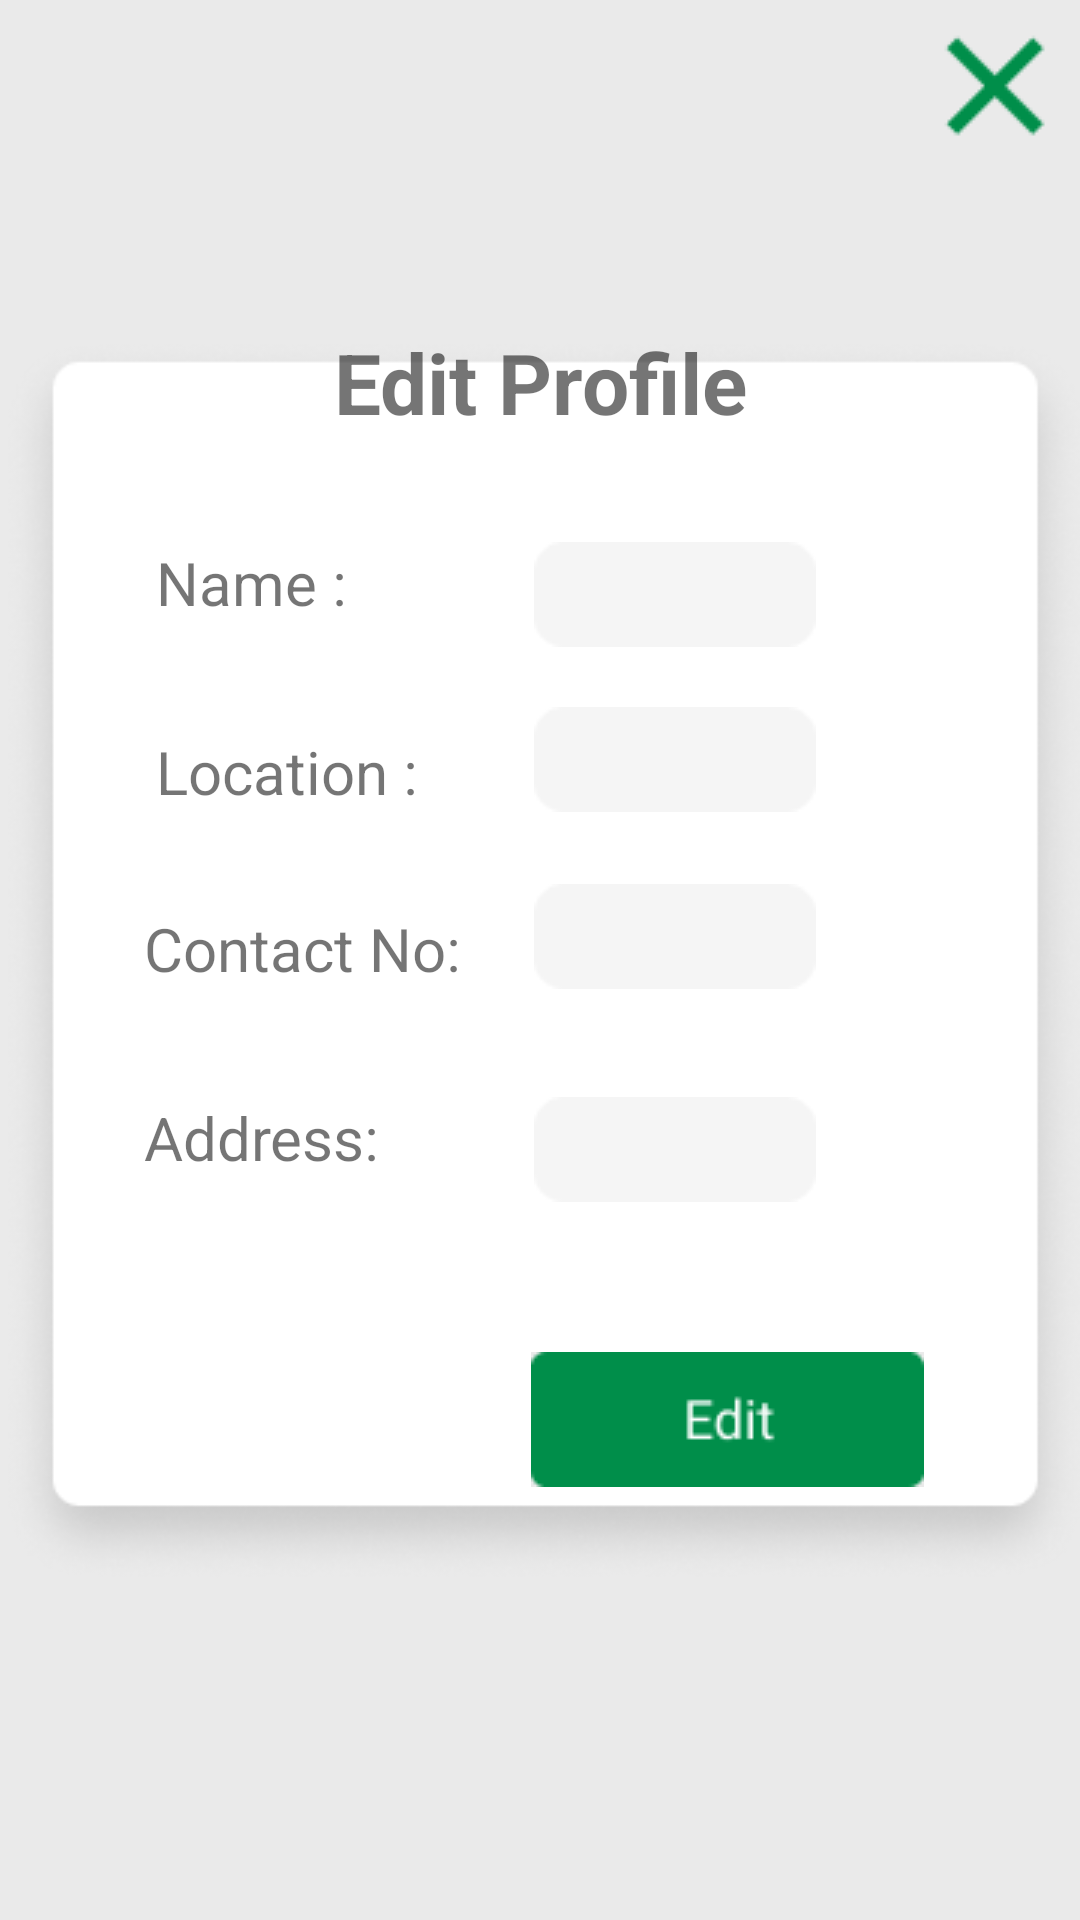

Produce the Android XML layout that renders to this screen, including the resource entries it uses.
<!-- AndroidManifest.xml: application theme Theme.WhiteRadish -->
<!-- res/layout/activity_edit_customer_profile.xml -->
<?xml version="1.0" encoding="utf-8"?>
<androidx.constraintlayout.widget.ConstraintLayout xmlns:android="http://schemas.android.com/apk/res/android"
    xmlns:app="http://schemas.android.com/apk/res-auto"
    xmlns:tools="http://schemas.android.com/tools"
    android:id="@+id/linearLayout4"
    android:layout_width="match_parent"
    android:layout_height="match_parent"
    android:background="@color/offwhite"
    android:orientation="vertical"
    tools:context=".EditCustomerProfile">

    <ImageButton
        android:id="@+id/closebtn"
        android:layout_width="wrap_content"
        android:layout_height="wrap_content"
        android:background="@color/offwhite"
        android:src="@drawable/cross"
        app:layout_constraintEnd_toEndOf="parent"
        app:layout_constraintTop_toTopOf="parent" />

    <ImageView
        android:id="@+id/imageView10"
        android:layout_width="wrap_content"
        android:layout_height="wrap_content"
        app:layout_constraintBottom_toBottomOf="parent"
        app:layout_constraintEnd_toEndOf="parent"
        app:layout_constraintStart_toStartOf="parent"
        app:layout_constraintTop_toTopOf="parent"
        app:srcCompat="@drawable/edit_box" />

    <TextView
        android:id="@+id/textView2"
        android:layout_width="match_parent"
        android:layout_height="wrap_content"
        android:layout_marginTop="24dp"
        android:gravity="center_horizontal"
        android:text="Edit Profile"
        android:textSize="28dp"
        android:textStyle="bold"
        app:layout_constraintEnd_toEndOf="@+id/imageView10"
        app:layout_constraintStart_toStartOf="@+id/imageView10"
        app:layout_constraintTop_toTopOf="@+id/imageView10" />

    <TextView
        android:id="@+id/textView3"
        android:layout_width="wrap_content"
        android:layout_height="wrap_content"
        android:layout_marginStart="52dp"
        android:layout_marginBottom="348dp"
        android:text="Name :  "
        android:textSize="20dp"
        app:layout_constraintBottom_toBottomOf="@+id/imageView10"
        app:layout_constraintStart_toStartOf="parent" />

    <EditText
        android:id="@+id/name"
        android:layout_width="wrap_content"
        android:layout_height="wrap_content"
        android:layout_marginEnd="88dp"
        android:layout_marginBottom="340dp"
        android:background="@drawable/edit_bg"
        android:textAlignment="center"
        android:textSize="13dp"
        app:layout_constraintBottom_toBottomOf="@+id/imageView10"
        app:layout_constraintEnd_toEndOf="parent" />

    <TextView
        android:id="@+id/textView4"
        android:layout_width="wrap_content"
        android:layout_height="wrap_content"
        android:layout_marginStart="52dp"
        android:layout_marginTop="36dp"
        android:text="Location :"
        android:textSize="20dp"
        app:layout_constraintStart_toStartOf="parent"
        app:layout_constraintTop_toBottomOf="@+id/textView3" />

    <EditText
        android:id="@+id/location"
        android:layout_width="wrap_content"
        android:layout_height="wrap_content"
        android:layout_marginTop="20dp"
        android:layout_marginEnd="88dp"
        android:background="@drawable/edit_bg"
        app:layout_constraintEnd_toEndOf="parent"
        android:textAlignment="center"
        android:textSize="13dp"
        app:layout_constraintTop_toBottomOf="@+id/name" />

    <TextView
        android:id="@+id/textView5"
        android:layout_width="wrap_content"
        android:layout_height="wrap_content"
        android:layout_marginStart="48dp"
        android:layout_marginTop="32dp"
        android:text="Contact No:        "
        android:textSize="20dp"
        app:layout_constraintStart_toStartOf="parent"
        app:layout_constraintTop_toBottomOf="@+id/textView4" />

    <TextView
        android:id="@+id/textView10"
        android:layout_width="wrap_content"
        android:layout_height="wrap_content"
        android:layout_marginStart="48dp"
        android:layout_marginTop="36dp"
        android:text="Address:   "
        android:textSize="20dp"
        app:layout_constraintStart_toStartOf="parent"
        app:layout_constraintTop_toBottomOf="@+id/textView5" />

    <EditText
        android:id="@+id/contactno"
        android:layout_width="wrap_content"
        android:layout_height="wrap_content"
        android:layout_marginTop="24dp"
        android:layout_marginEnd="88dp"
        android:textAlignment="center"
        android:textSize="13dp"
        android:background="@drawable/edit_bg"
        app:layout_constraintEnd_toEndOf="parent"
        app:layout_constraintTop_toBottomOf="@+id/location" />

    <EditText
        android:id="@+id/address"
        android:layout_width="wrap_content"
        android:layout_height="wrap_content"
        android:layout_marginTop="36dp"
        android:layout_marginEnd="88dp"
        android:background="@drawable/edit_bg"
        android:textAlignment="center"
        android:textSize="13dp"
        app:layout_constraintEnd_toEndOf="parent"
        app:layout_constraintTop_toBottomOf="@+id/contactno" />

    <ImageButton
        android:id="@+id/editbtn"
        android:layout_width="wrap_content"
        android:layout_height="wrap_content"
        android:layout_marginEnd="52dp"
        android:layout_marginBottom="60dp"
        android:background="@color/offwhite"
        android:src="@drawable/edit_button"
        app:layout_constraintBottom_toBottomOf="@+id/imageView10"
        app:layout_constraintEnd_toEndOf="@+id/imageView10" />

</androidx.constraintlayout.widget.ConstraintLayout>
<!-- resources referenced by this layout -->
<resources>
  <color name="offwhite">#EAEAEA</color>
  <!-- drawable cross: png bitmap (drawable, 616 bytes) -->
  <!-- drawable edit_bg: png bitmap (drawable, 507 bytes) -->
  <!-- drawable edit_box: png bitmap (drawable, 30046 bytes) -->
  <!-- drawable edit_button: png bitmap (drawable, 869 bytes) -->
  <style name="Theme.WhiteRadish" parent="Theme.MaterialComponents.DayNight.NoActionBar">
          
          <item name="colorPrimary">@color/purple_500</item>
          <item name="colorPrimaryVariant">@color/purple_700</item>
          <item name="colorOnPrimary">@color/white</item>
          
          <item name="colorSecondary">@color/teal_200</item>
          <item name="colorSecondaryVariant">@color/teal_700</item>
          <item name="colorOnSecondary">@color/black</item>
          
          <item name="android:statusBarColor" tools:targetApi="l">#008E4A</item>
          <item name="windowActionBar">false</item>
          <item name="windowNoTitle">true</item>
          <item name="android:windowFullscreen">true</item>
      </style>
  <color name="purple_500">#FF6200EE</color>
  <color name="purple_700">#FF3700B3</color>
  <color name="white">#FFFFFFFF</color>
  <color name="teal_200">#FF03DAC5</color>
  <color name="teal_700">#FF018786</color>
  <color name="black">#FF000000</color>
</resources>
